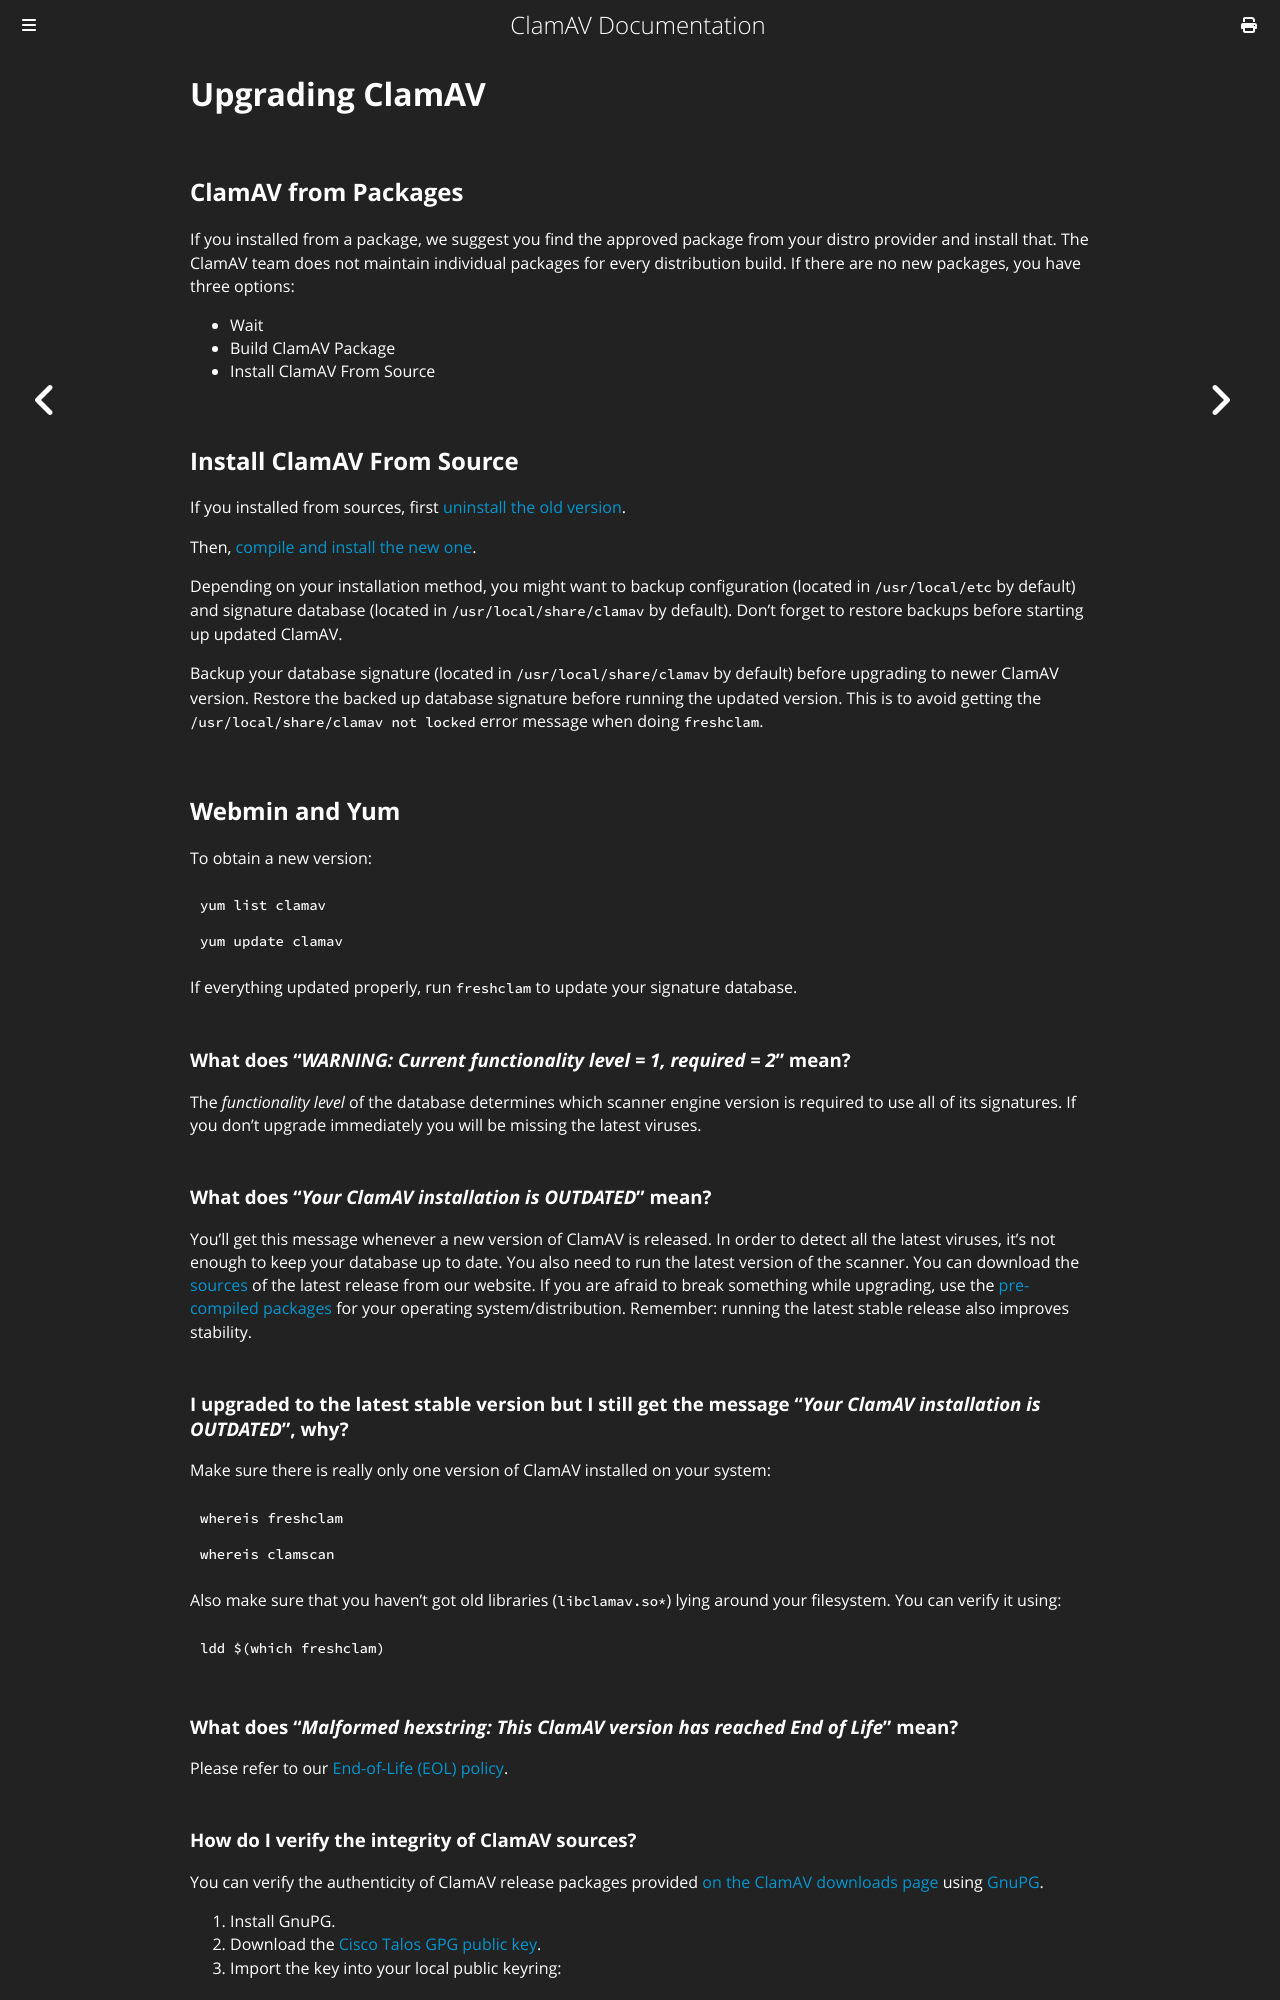

repository: Cisco-Talos/clamav-documentation · page: faq/faq-upgrade.html · generator: mdbook

# Upgrading ClamAV

## ClamAV from Packages

If you installed from a package, we suggest you find the approved package from your distro provider and install that. The ClamAV team does not maintain individual packages for every distribution build.
If there are no new packages, you have three options:

* Wait
* Build ClamAV Package
* Install ClamAV From Source

## Install ClamAV From Source

If you installed from sources, first [uninstall the old version](faq-uninstall.md).

Then, [compile and install the new one](../manual/Installing/Installing-from-source-Unix.md).

Depending on your installation method, you might want to backup configuration (located in `/usr/local/etc` by default) and signature database (located in `/usr/local/share/clamav` by default). Don't forget to restore backups before starting up updated ClamAV.

Backup your database signature (located in `/usr/local/share/clamav` by default) before upgrading to newer ClamAV version. Restore the backed up database signature before running the updated version. This is to avoid getting the `/usr/local/share/clamav not locked` error message when doing `freshclam`.

## Webmin and Yum

To obtain a new version:

```bash
yum list clamav

yum update clamav
```

If everything updated properly, run `freshclam` to update your signature database.

### What does "*WARNING:	Current functionality level = 1, required = 2*" mean?

The *functionality level* of the database determines which scanner engine version is required to use all of its signatures. If you don't upgrade immediately you will be missing the latest viruses.

### What does "*Your ClamAV installation is OUTDATED*" mean?

You'll get this message whenever a new version of ClamAV is released. In order to detect all the latest viruses, it's not enough to keep your database up to date. You also need to run the latest version of the scanner. You can download the [sources] of the latest release from our website. If you are afraid to break something while upgrading, use  the [pre-compiled packages] for your operating system/distribution. Remember: running the latest stable release also improves stability.

### I upgraded to the latest stable version but I still get the message "*Your ClamAV installation is OUTDATED*", why?

Make sure there is really only one version of ClamAV installed on your system:

```bash
whereis freshclam

whereis clamscan
```

Also make sure that you haven't got old libraries (`libclamav.so*`) lying around your filesystem. You can verify it using:

```bash
ldd $(which freshclam)
```

### What does "*Malformed hexstring: This ClamAV version has reached End of Life*" mean?

Please refer to our [End-of-Life (EOL) policy](faq-eol.md).
